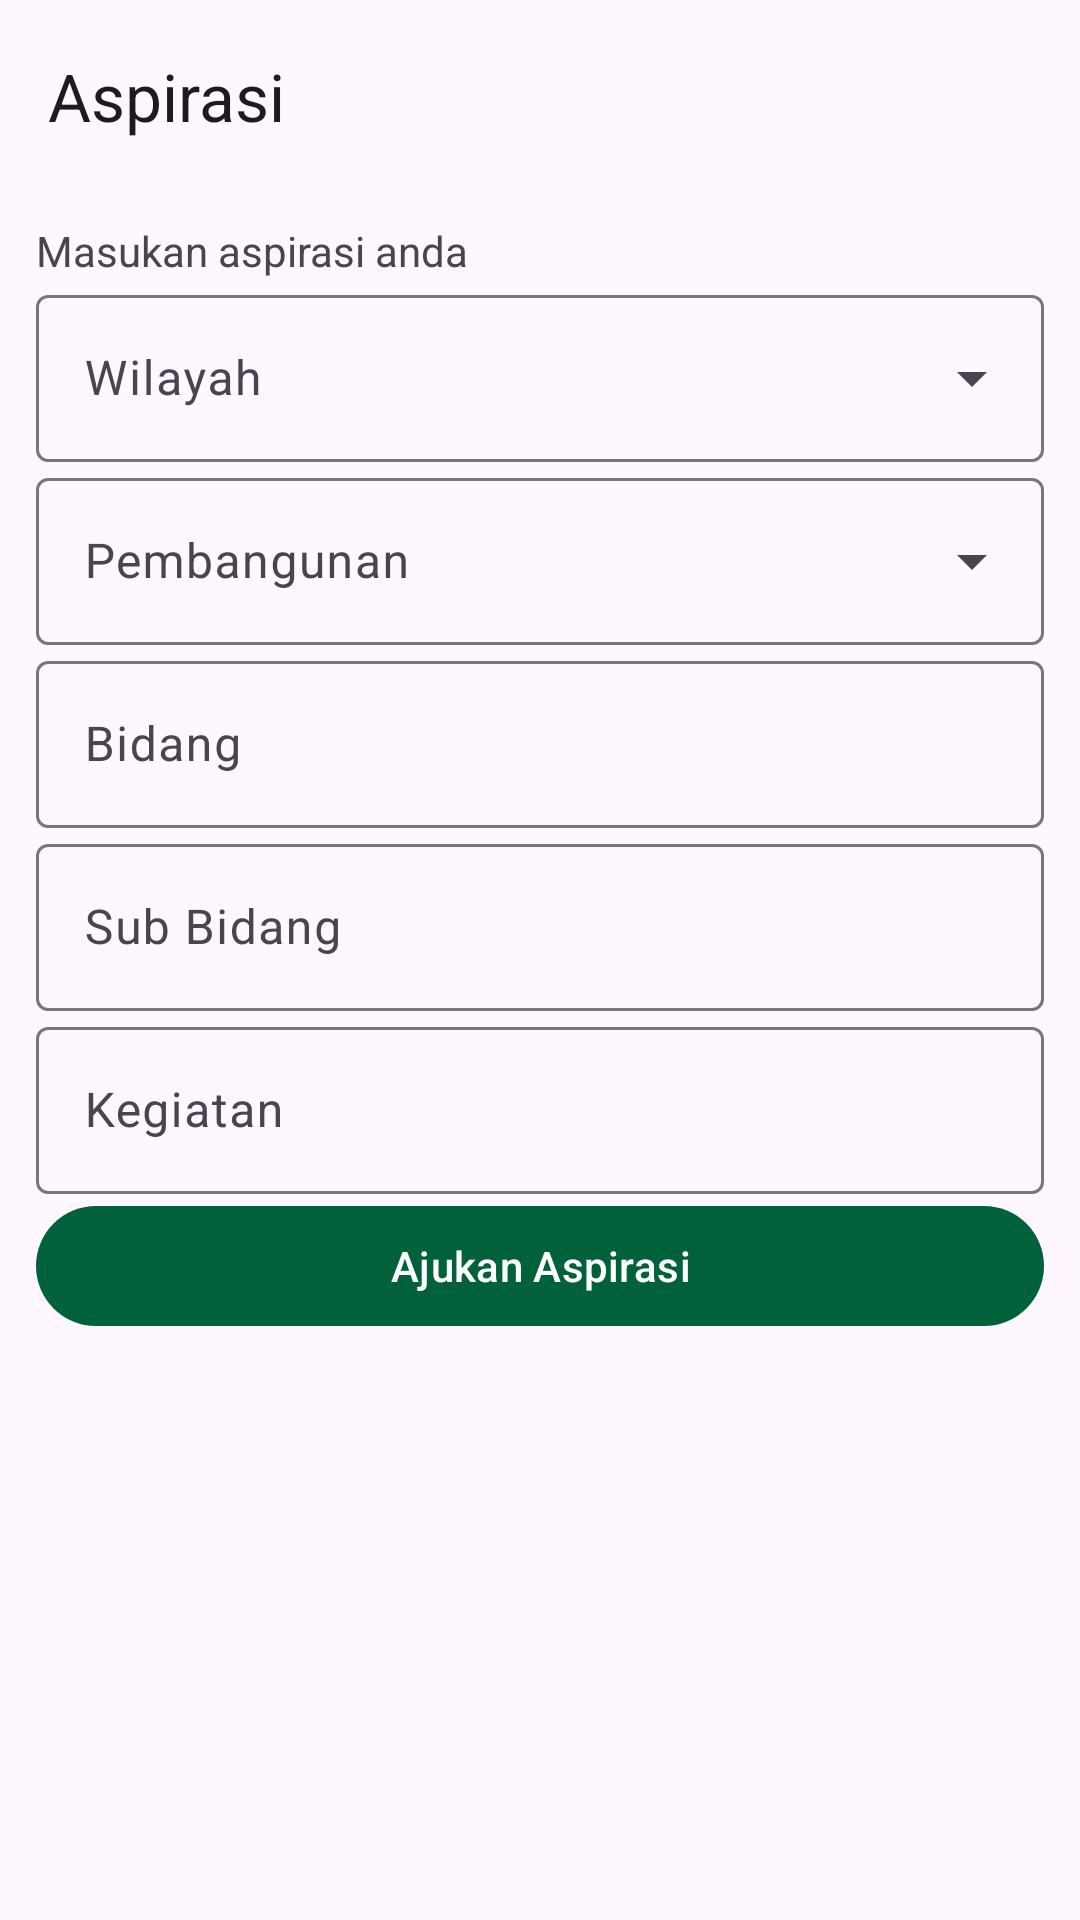

Produce the Android XML layout that renders to this screen, including the resource entries it uses.
<!-- AndroidManifest.xml: application theme Theme.Asmara -->
<!-- res/layout/fragment_aspirasi.xml -->
<?xml version="1.0" encoding="utf-8"?>
<androidx.constraintlayout.widget.ConstraintLayout xmlns:android="http://schemas.android.com/apk/res/android"
    xmlns:app="http://schemas.android.com/apk/res-auto"
    xmlns:tools="http://schemas.android.com/tools"
    android:layout_width="match_parent"
    android:layout_height="match_parent"
    tools:context=".ui.homepage.aspirasi.AspirasiFragment">

    <com.google.android.material.appbar.MaterialToolbar
        android:id="@+id/topAppBar"
        android:layout_width="match_parent"
        android:layout_height="wrap_content"
        android:minHeight="?attr/actionBarSize"
        app:title="Aspirasi"
        app:navigationIcon="@drawable/ic_arrow_back_24"
        app:layout_constraintTop_toTopOf="parent"
        app:layout_constraintStart_toStartOf="parent"
        app:layout_constraintEnd_toEndOf="parent"/>

    <LinearLayout
        android:layout_width="0dp"
        android:layout_height="wrap_content"
        android:orientation="vertical"
        android:layout_marginTop="10dp"
        android:paddingHorizontal="12dp"
        app:layout_constraintTop_toBottomOf="@id/topAppBar"
        app:layout_constraintEnd_toEndOf="parent"
        app:layout_constraintStart_toStartOf="parent">

        <TextView
            android:id="@+id/tv_welcome_aspirasi"
            android:layout_width="wrap_content"
            android:layout_height="wrap_content"
            android:text="Masukan aspirasi anda" />

        <com.google.android.material.textfield.TextInputLayout
            android:id="@+id/et_wilayah"
            style="@style/Widget.Material3.TextInputLayout.OutlinedBox.ExposedDropdownMenu"
            android:layout_width="match_parent"
            android:layout_height="wrap_content"
            android:hint="Wilayah">

            <AutoCompleteTextView
                android:layout_width="match_parent"
                android:layout_height="wrap_content"
                android:inputType="none"
                app:simpleItems="@array/bidang_items" />
        </com.google.android.material.textfield.TextInputLayout>

        <com.google.android.material.textfield.TextInputLayout
            android:id="@+id/et_pembangunan"
            style="@style/Widget.Material3.TextInputLayout.OutlinedBox.ExposedDropdownMenu"
            android:layout_width="match_parent"
            android:layout_height="wrap_content"
            android:hint="Pembangunan">

            <AutoCompleteTextView
                android:layout_width="match_parent"
                android:layout_height="wrap_content"
                android:inputType="none"
                app:simpleItems="@array/bidang_items" />
        </com.google.android.material.textfield.TextInputLayout>

        <com.google.android.material.textfield.TextInputLayout
            android:id="@+id/et_bidang"
            style="@style/Widget.Material3.TextInputLayout.OutlinedBox"
            android:layout_width="match_parent"
            android:layout_height="wrap_content"
            android:hint="Bidang">

            <com.google.android.material.textfield.TextInputEditText
                android:layout_width="match_parent"
                android:layout_height="wrap_content"
                android:inputType="text" />
        </com.google.android.material.textfield.TextInputLayout>

        <com.google.android.material.textfield.TextInputLayout
            android:id="@+id/et_sub_bidang"
            style="@style/Widget.Material3.TextInputLayout.OutlinedBox"
            android:layout_width="match_parent"
            android:layout_height="wrap_content"
            android:hint="Sub Bidang">

            <com.google.android.material.textfield.TextInputEditText
                android:layout_width="match_parent"
                android:layout_height="wrap_content"
                android:inputType="text" />
        </com.google.android.material.textfield.TextInputLayout>

        <com.google.android.material.textfield.TextInputLayout
            android:id="@+id/et_kegiatan"
            style="@style/Widget.Material3.TextInputLayout.OutlinedBox"
            android:layout_width="match_parent"
            android:layout_height="wrap_content"
            android:hint="Kegiatan">

            <com.google.android.material.textfield.TextInputEditText
                android:layout_width="match_parent"
                android:layout_height="wrap_content"
                android:inputType="text" />
        </com.google.android.material.textfield.TextInputLayout>

        <com.google.android.material.button.MaterialButton
            android:id="@+id/btn_submit_aspirasi"
            android:layout_width="match_parent"
            android:layout_height="wrap_content"
            android:text="Ajukan Aspirasi" />
    </LinearLayout>

    <com.google.android.material.progressindicator.LinearProgressIndicator
        android:id="@+id/progress_aspirasi"
        android:layout_width="match_parent"
        android:layout_height="wrap_content"
        android:visibility="gone"
        android:indeterminate="true"
        app:layout_constraintStart_toStartOf="parent"
        app:layout_constraintEnd_toEndOf="parent"
        app:layout_constraintTop_toTopOf="parent"/>

</androidx.constraintlayout.widget.ConstraintLayout>
<!-- resources referenced by this layout -->
<resources>
  <string-array name="bidang_items">
      <item>Item 1</item>
      <item>Item 2</item>
      <item>Item 3</item>
      <item>Item 4</item>
  </string-array>
  <style name="Theme.Asmara" parent="Theme.Material3.DayNight.NoActionBar">
          
          <item name="colorPrimary">@color/primary</item>
          <item name="colorPrimaryVariant">@color/secondary</item>
          <item name="colorOnPrimary">@color/white</item>
          
          <item name="colorSecondary">@color/teal_200</item>
          <item name="colorSecondaryVariant">@color/teal_700</item>
          <item name="colorOnSecondary">@color/black</item>
          
          <item name="android:statusBarColor">?attr/colorPrimaryVariant</item>
          
      </style>
  <color name="primary">#00613A</color>
  <color name="secondary">#A9DE96</color>
  <color name="white">#FFFFFFFF</color>
  <color name="teal_200">#FF03DAC5</color>
  <color name="teal_700">#FF018786</color>
  <color name="black">#333333</color>
</resources>
